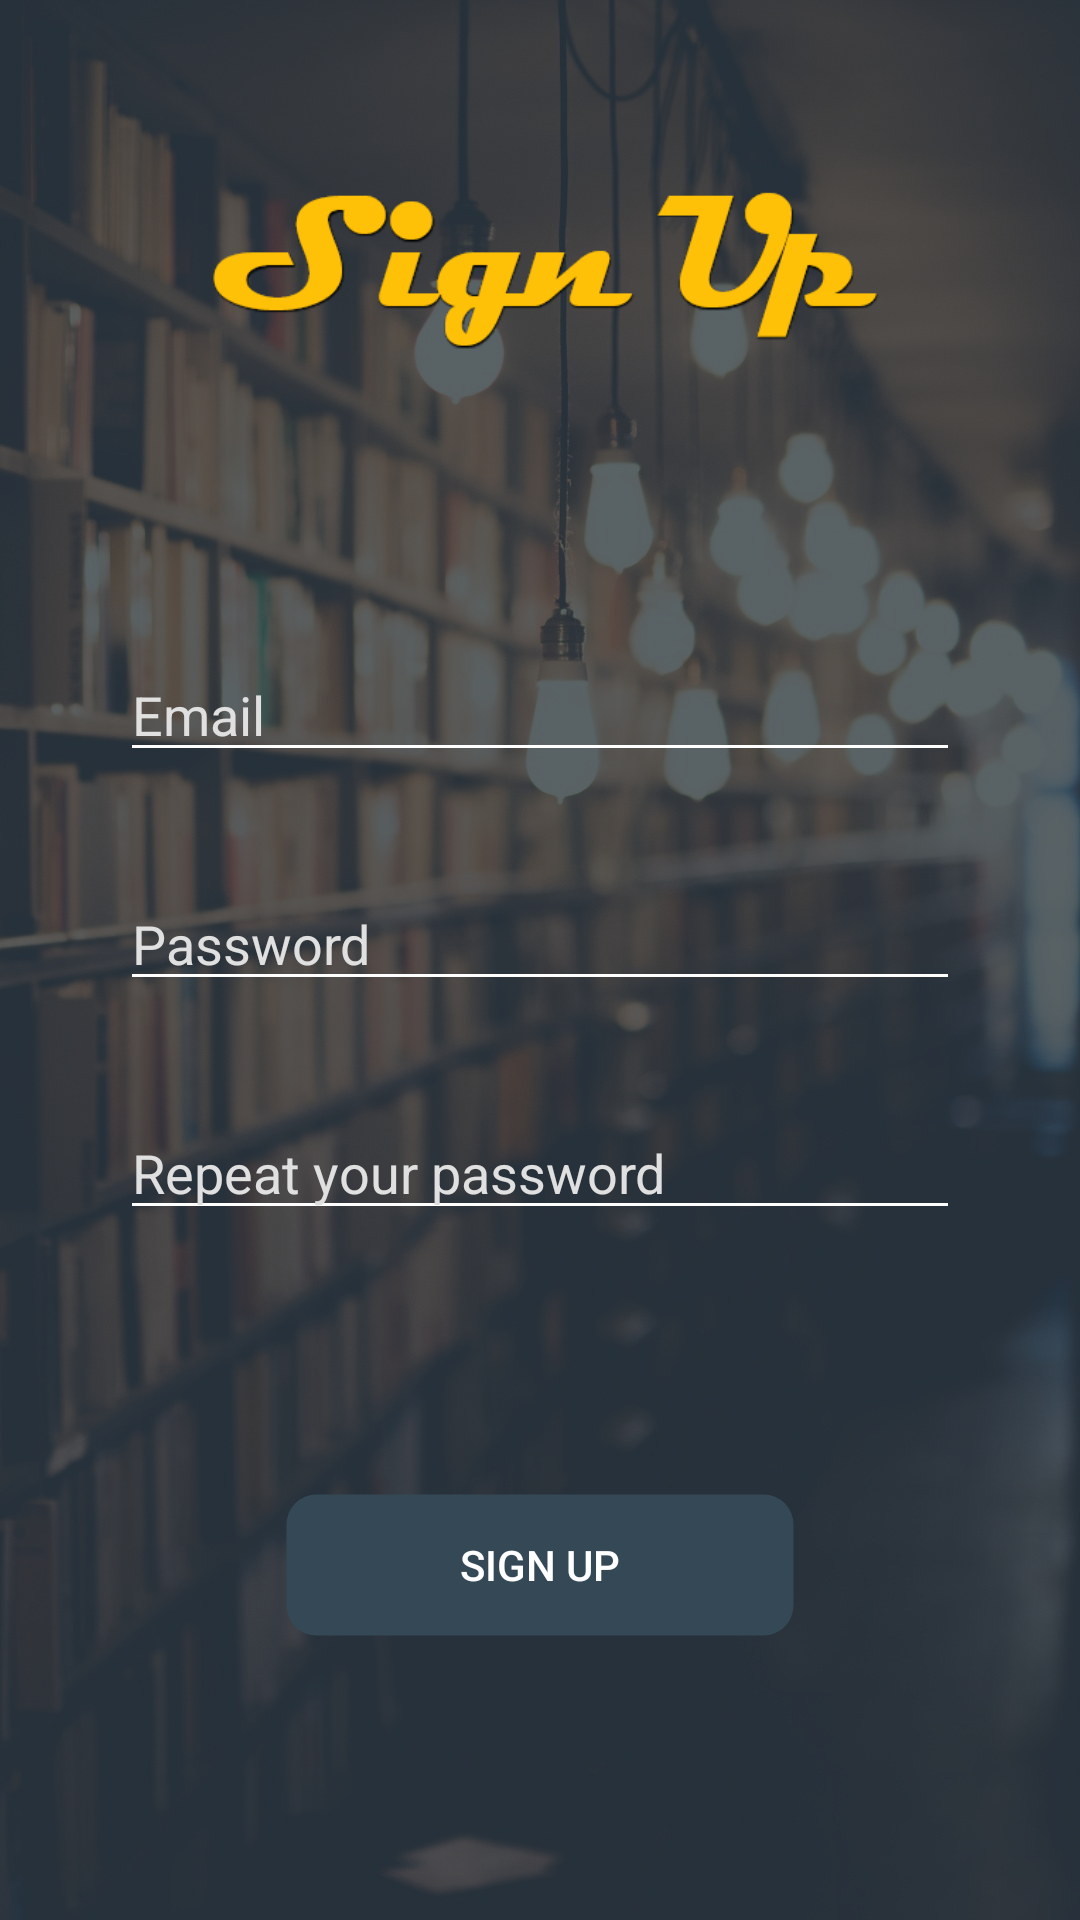

Produce the Android XML layout that renders to this screen, including the resource entries it uses.
<!-- AndroidManifest.xml: application theme AppTheme -->
<!-- res/layout/activity_sign_up.xml -->
<?xml version="1.0" encoding="utf-8"?>
<androidx.constraintlayout.widget.ConstraintLayout
    xmlns:android="http://schemas.android.com/apk/res/android"
    xmlns:app="http://schemas.android.com/apk/res-auto"
    xmlns:tools="http://schemas.android.com/tools"
    android:layout_width="match_parent"
    android:layout_height="match_parent"
    tools:context=".Activities.SignUpActivity">

    <ImageView
        app:layout_constraintTop_toTopOf="parent"
        app:layout_constraintStart_toStartOf="parent"
        android:layout_width="match_parent"
        android:layout_height="match_parent"
        android:scaleType="centerCrop"
        android:adjustViewBounds="true"
        android:src="@drawable/library"
        />

    <View
        android:layout_width="match_parent"
        android:layout_height="match_parent"
        android:background="@color/login_background_tint"/>

    <androidx.constraintlayout.widget.ConstraintLayout
        android:layout_width="match_parent"
        android:layout_height="match_parent"
        android:paddingLeft="@dimen/activity_horizontal_margin"
        android:paddingTop="@dimen/activity_vertical_margin"
        android:paddingRight="@dimen/activity_horizontal_margin"
        android:paddingBottom="@dimen/activity_vertical_margin">

        <ImageView
            android:id="@+id/label"
            android:layout_width="230dp"
            android:layout_height="wrap_content"
            android:src="@drawable/sign_up_primary_shadow"
            app:layout_constraintStart_toStartOf="parent"
            app:layout_constraintEnd_toEndOf="parent"
            app:layout_constraintTop_toTopOf="parent"
            />

        <EditText
            android:id="@+id/username"
            android:layout_width="0dp"
            android:layout_height="wrap_content"
            android:layout_marginStart="24dp"
            android:layout_marginTop="60dp"
            android:layout_marginEnd="24dp"
            android:hint="@string/login_activity_prompt_email"
            android:inputType="textEmailAddress"
            android:textColor="@color/text_light"
            android:textColorHint="@color/text_hint_light"
            android:selectAllOnFocus="true"
            android:backgroundTint="@color/text_light"
            app:layout_constraintEnd_toEndOf="parent"
            app:layout_constraintStart_toStartOf="parent"
            app:layout_constraintTop_toBottomOf="@id/label" />

        <EditText
            android:id="@+id/password"
            android:layout_width="0dp"
            android:layout_height="wrap_content"
            android:layout_marginStart="24dp"
            android:layout_marginTop="@dimen/login_edit_text_margin_top"
            android:layout_marginEnd="24dp"
            android:hint="@string/login_activity_prompt_password"
            android:textColor="@color/text_light"
            android:backgroundTint="@color/text_light"
            android:textColorHint="@color/text_hint_light"
            android:inputType="textPassword"
            android:selectAllOnFocus="true"
            app:layout_constraintEnd_toEndOf="parent"
            app:layout_constraintStart_toStartOf="parent"
            app:layout_constraintTop_toBottomOf="@+id/username" />

        <EditText
            android:id="@+id/password_verification"
            android:layout_width="0dp"
            android:layout_height="wrap_content"
            android:layout_marginStart="24dp"
            android:layout_marginTop="@dimen/login_edit_text_margin_top"
            android:layout_marginEnd="24dp"
            android:textColor="@color/text_light"
            android:textColorHint="@color/text_hint_light"
            android:hint="@string/sign_up_activity_prompt_password_verification"
            android:imeActionLabel="@string/sign_up_activity_action_sign_up"
            android:backgroundTint="@color/text_light"
            android:imeOptions="actionDone"
            android:inputType="textPassword"
            android:selectAllOnFocus="true"
            app:layout_constraintEnd_toEndOf="parent"
            app:layout_constraintStart_toStartOf="parent"
            app:layout_constraintTop_toBottomOf="@+id/password" />

        <Button
            android:id="@+id/sign_up"
            android:minWidth="@dimen/login_buttons_min_width"
            android:layout_width="170dp"
            android:layout_height="wrap_content"
            android:layout_marginBottom="64dp"
            android:layout_marginTop="30dp"
            android:background="@drawable/border"
            android:backgroundTint="@color/colorPrimary"
            android:textColor="@color/text_light"
            android:text="@string/sign_up_activity_action_sign_up"
            app:layout_constraintBottom_toBottomOf="parent"
            app:layout_constraintEnd_toEndOf="parent"
            app:layout_constraintStart_toStartOf="parent"
            app:layout_constraintTop_toBottomOf="@+id/password_verification"
            app:layout_constraintVertical_bias="0.8" />

    </androidx.constraintlayout.widget.ConstraintLayout>

</androidx.constraintlayout.widget.ConstraintLayout>
<!-- resources referenced by this layout -->
<resources>
  <color name="colorPrimary">#344955</color>
  <color name="login_background_tint">#BF232F34</color>
  <color name="text_hint_light">#e0e0e0</color>
  <color name="text_light">#ffffff</color>
  <dimen name="activity_horizontal_margin">16dp</dimen>
  <dimen name="activity_vertical_margin">16dp</dimen>
  <dimen name="login_buttons_min_width">100dp</dimen>
  <dimen name="login_edit_text_margin_top">35dp</dimen>
  <!-- drawable border (drawable) -->
  <shape xmlns:android="http://schemas.android.com/apk/res/android"
      android:shape="rectangle">
      <corners
          android:radius="0dp"
          android:topLeftRadius="10dp"
          android:topRightRadius="10dp"
          android:bottomRightRadius="10dp"
          android:bottomLeftRadius="10dp" />
      <stroke
          android:width="1dp"
          android:color="@android:color/transparent" />
  </shape>
  <!-- drawable library: jpg bitmap (drawable, 268476 bytes) -->
  <!-- drawable sign_up_primary_shadow: png bitmap (drawable, 16409 bytes) -->
  <string name="login_activity_prompt_email">Email</string>
  <string name="login_activity_prompt_password">Password</string>
  <string name="sign_up_activity_action_sign_up">Sign Up</string>
  <string name="sign_up_activity_prompt_password_verification">Repeat your password</string>
  <style name="AppTheme" parent="Theme.MaterialComponents.Light.NoActionBar">
          
          <item name="colorPrimary">@color/colorPrimary</item>
          <item name="colorPrimaryDark">@color/colorPrimaryDark</item>
          <item name="colorAccent">@color/colorAccent</item>
  
          <item name="android:windowLightNavigationBar" tools:targetApi="27">true</item>
          <item name="android:navigationBarColor">@color/colorPrimaryDark</item>
          <item name="android:windowDrawsSystemBarBackgrounds">true</item>
          <item name="android:windowAnimationStyle">@null</item>
          <item name="android:animationDuration">0</item>
          <item name="colorControlHighlight">@color/colorAccent</item>
          <item name="textInputStyle">@style/Widget.MaterialComponents.TextInputLayout.OutlinedBox</item>
      </style>
  <color name="colorPrimaryDark">#232F34</color>
  <color name="colorAccent">#ffc107</color>
</resources>
